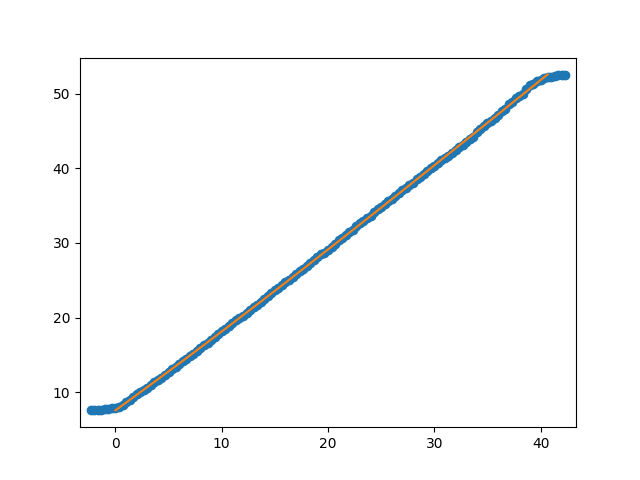

Source data for this figure (header and first rows):
Puller Meas. (neg) (mm), Carriage Meas. (mm), Num Rollers Pulled, Measurement after rollers pulled (mm), Puller Indicator After Move (neg) (mm), Carriage Indicator After Move (mm), Distance from outside of extrusion to ca…, Distance from outside of extrusion to ca…
, 0, , , , , 64.05, 108.5
, 0.11, , , , , , 
, 0.09, , , , , , 
, 0.11, , , , , , 
, 0.18, , , , , , 
, 0.19, , , , , , 
, 0.34, , , , , , 
, 0.38, , , , , , 
, 0.48, , , , , , 
, 0.78, , , , , , 
, 1.13, , , , , , 
, 1.46, , , , , , 
, 1.8, , , , , , 
, 2.14, , , , , , 
, 2.48, , , , , , 
, 2.73, , , , , , 
, 3.06, , , , , , 
, 3.39, , , , , , 
, 3.74, , , , , , 
, 4.08, , , , , , 
, 4.36, , , , , , 
, 4.78, , , , , , 
, 5.14, , , , , , 
, 5.59, , , , , , 
, 5.84, , , , , , 
, 6.21, , , , , , 
, 6.56, , , , , , 
, 6.94, , , , , , 
, 7.3, , , , , , 
, 7.61, , , , , , 
, 7.96, , , , , , 
, 8.32, , , , , , 
, 8.81, 1, 8.84, , , , 
, 9.01, , , , , , 
, 9.38, , , , , , 
, 9.81, , , , , , 
, 10.2, , , , , , 
, 10.6, , , , , , 
, 10.89, , , , , , 
, 11.3, , , , , , 
, 11.7, , , , , , 
, 12.1, , , , , , 
, 12.38, 1, 12.45, , , , 
, 12.62, , , , , , 
, 13.05, , , , , , 
, 13.51, , , , , , 
, 13.81, , , , , , 
, 14.19, , , , , , 
, 14.47, , , , , , 
, 14.89, , , , , , 
, 15.29, , , , , , 
, 15.67, , , , , , 
, 16.08, , , , , , 
, 16.42, , , , , , 
, 16.75, , , , , , 
, 17.17, 1, 17.14, , , , 
, 17.52, , , , , , 
, 17.9, , , , , , 
, 18.27, , , , , , 
, 18.65, , , , , , 
... 75 more rows
